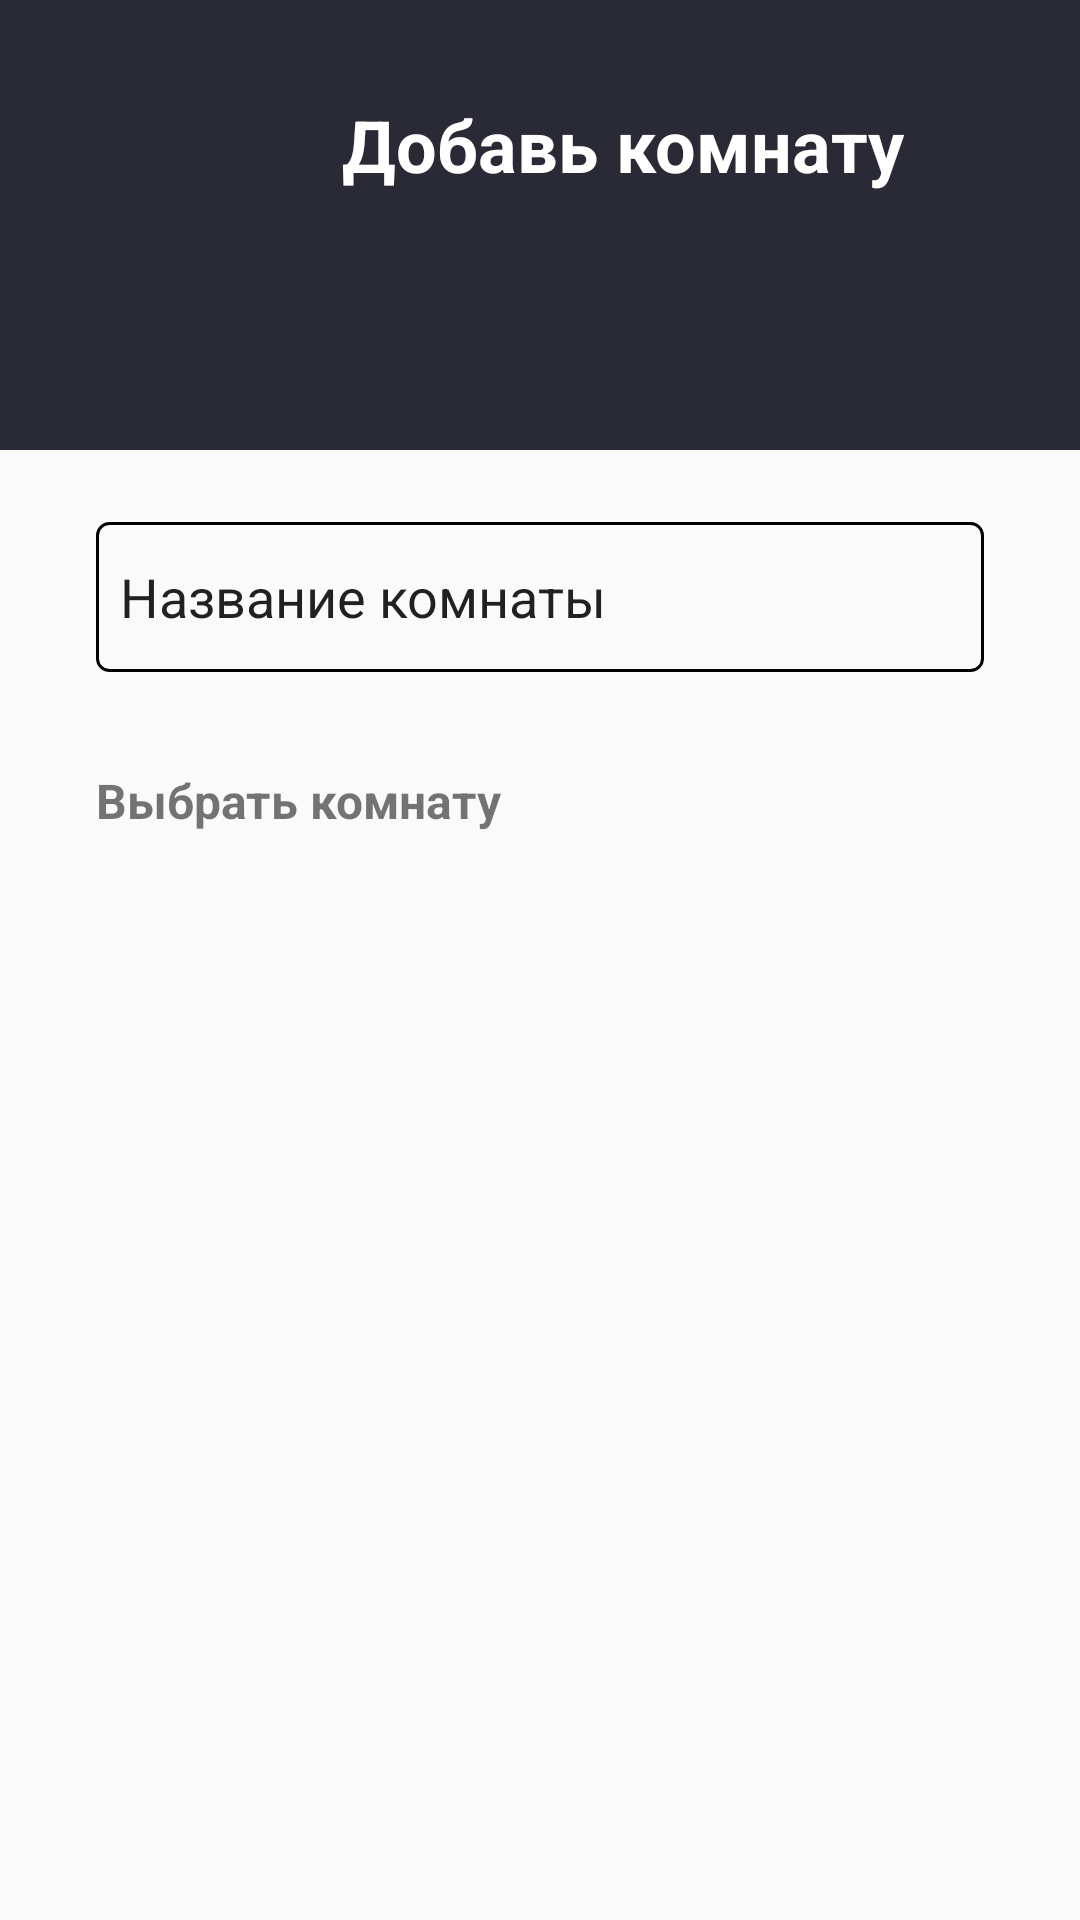

Reconstruct the res/layout file that produces this screen, plus the resources it refers to.
<!-- AndroidManifest.xml: application theme Theme.SmartHouse -->
<!-- res/layout/activity_choose_room.xml -->
<?xml version="1.0" encoding="utf-8"?>
<androidx.constraintlayout.widget.ConstraintLayout xmlns:android="http://schemas.android.com/apk/res/android"
    xmlns:app="http://schemas.android.com/apk/res-auto"
    xmlns:tools="http://schemas.android.com/tools"
    android:layout_width="match_parent"
    android:layout_height="match_parent"
    tools:context=".ChooseRoomActivity">

    <EditText
        android:id="@+id/editTextText2"
        android:layout_width="0dp"
        android:layout_height="50sp"
        android:layout_marginStart="32dp"
        android:layout_marginTop="24dp"
        android:layout_marginEnd="32dp"
        android:background="@drawable/transporent_button"
        android:ems="10"
        android:inputType="text"
        android:text="Название комнаты"
        android:padding="8sp"
        app:layout_constraintEnd_toEndOf="parent"
        app:layout_constraintStart_toStartOf="parent"
        app:layout_constraintTop_toBottomOf="@+id/constraintLayout2" />

    <TextView
        android:id="@+id/textView12"
        android:layout_width="wrap_content"
        android:layout_height="wrap_content"
        android:layout_marginStart="32dp"
        android:layout_marginTop="32dp"
        android:text="Выбрать комнату"
        android:textStyle="bold"
        android:textSize="16sp"
        app:layout_constraintStart_toStartOf="parent"
        app:layout_constraintTop_toBottomOf="@+id/editTextText2" />

    <androidx.constraintlayout.widget.ConstraintLayout
        android:id="@+id/constraintLayout2"
        android:layout_width="match_parent"
        android:layout_height="150sp"
        android:background="@color/futer"
        app:layout_constraintEnd_toEndOf="parent"
        app:layout_constraintStart_toStartOf="parent"
        app:layout_constraintTop_toTopOf="parent">

        <ImageButton
            android:id="@+id/btBack"
            android:layout_width="50sp"
            android:layout_height="50sp"
            android:layout_marginStart="32dp"
            android:layout_marginTop="24dp"
            android:background="@android:color/transparent"
            android:scaleType="fitCenter"
            app:layout_constraintStart_toStartOf="parent"
            app:layout_constraintTop_toTopOf="parent"
            app:srcCompat="@drawable/bt_back" />

        <TextView
            android:id="@+id/textView11"
            android:layout_width="wrap_content"
            android:layout_height="wrap_content"
            android:layout_marginStart="32dp"
            android:layout_marginTop="32dp"
            android:text="Добавь комнату"
            android:textColor="@color/white"
            android:textSize="24sp"
            android:textStyle="bold"
            app:layout_constraintStart_toEndOf="@+id/btBack"
            app:layout_constraintTop_toTopOf="parent" />

    </androidx.constraintlayout.widget.ConstraintLayout>

    <androidx.recyclerview.widget.RecyclerView
        android:id="@+id/recyclerView"
        android:layout_width="match_parent"
        android:layout_height="wrap_content"
        android:layout_marginTop="24dp"
        app:layout_constraintEnd_toEndOf="parent"
        app:layout_constraintStart_toStartOf="parent"
        app:layout_constraintTop_toBottomOf="@+id/textView12" />

</androidx.constraintlayout.widget.ConstraintLayout>
<!-- resources referenced by this layout -->
<resources>
  <color name="futer">#2A2A37</color>
  <color name="white">#FFFFFFFF</color>
  <!-- drawable transporent_button (drawable) -->
  <selector xmlns:android="http://schemas.android.com/apk/res/android">
      <item android:state_pressed="true">
          <shape>
              <solid android:color="#330B50A0" />  
              <stroke android:width="1dp" android:color="@color/black" />
              <corners android:radius="4dp"/>
          </shape>
      </item>
      <item>
          <shape>
              <solid android:color="@android:color/transparent" />
              <stroke android:width="1dp" android:color="@color/black" />
              <corners android:radius="4dp"/>
          </shape>
      </item>
  </selector>
  <style name="Theme.SmartHouse" parent="Base.Theme.SmartHouse" />
  <color name="black">#FF000000</color>
  <style name="Base.Theme.SmartHouse" parent="Theme.AppCompat.Light.NoActionBar">
          
          
      </style>
</resources>
